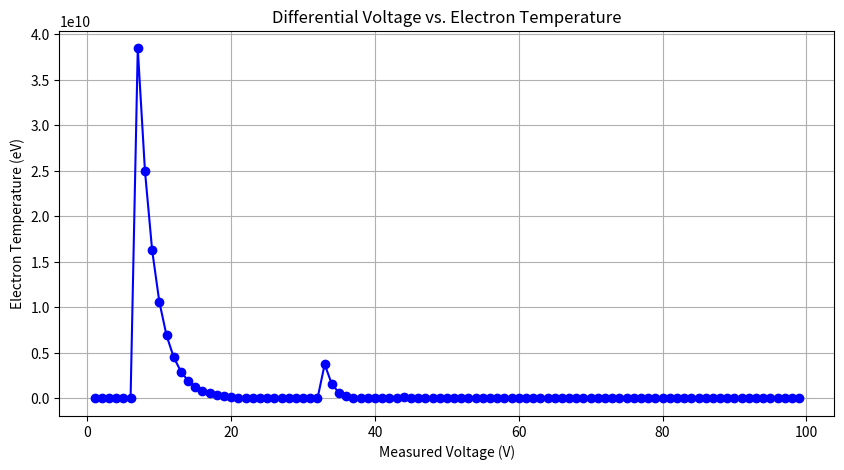

The script that saved this image:
# -*- coding: utf-8 -*-
"""
Created on Fri Aug 23 15:26:51 2024

[redacted]
"""

import numpy as np 
import matplotlib.pyplot as plt
#storing the charge of the electron particle, since it shall be used for calculation
electron_charge = 1.60217657e-19
#storing initial guess for raphson-newton approximation iterations implemented for electron temperature calculation
estimated_guess = 1
 

number_of_iterations = 1000
def iteration(potential_difference, bias, estimated_guess):
    #declaring limit to avoid overflow
    LIMIT = 500  
    
    #first exponential term, shall be used for function and derivative calculation
    first_exp_term = 2 *np.exp(np.clip(potential_difference*estimated_guess, None, LIMIT))
    
    #second exponential term,  shall be used for function and derivative calculation
    second_exp_term = np.exp(np.clip(bias*estimated_guess, None, LIMIT))
    
    #storing the function, to be used for the next estimated guess calculation
    function_output =  first_exp_term - second_exp_term - 1     
    
    #storing the prime value, to be used for the next estimated guess calculation
    derivative_output = potential_difference * first_exp_term - bias *  second_exp_term    
    
    #if result after the prime calculation is 0, returning 0 to trigger TypeError
    #since the value will be used as a denominator
    if derivative_output ==0:
        return 0
    return function_output, derivative_output

def get_electron_temperature(parameters):
   global estimated_guess 
   parameters['Electron temperature (eV)'] = []
   parameters['Iterations'] = []
   for i in parameters['Potential difference']:
    bias =  parameters['Bias']
    '''
    This function deploys the Raphson-Newton method to calculate electron temperature in electron volts for the Triple Langmuir Probe in electron volts.
    
    The Raphson-Newton method has been deployed as a function of 1/electron temperature in electron volts.
    
    The loop runs 1,000,000 iterations unless a value has been estimated, with an accuracy of 10^-5
    '''
    #storing the counter, shall be used to know the number of iterations
    counter = 0
    #variable storing the previous guess at the beginning of each iteration
    previous_guess = 0
   
    estimated_guess = 1
    #the raphson-newton approximation iterations occur in this while loop
    while abs(estimated_guess - previous_guess)>1e-4 and counter <number_of_iterations:
        #storing previous guess, to compare with the final value of each iteration
        previous_guess =estimated_guess
        
        #try/except clause to verify if the derivative is not 0.
        #if derivative == 0, exiting function
        try:
            function_output, derivative_output = iteration(i, bias, estimated_guess)
        except ValueError:
            return 'No Solution Found.'
        
        #Storing the next estimated value
        estimated_guess = (estimated_guess - function_output/derivative_output)
        
        counter +=1
      
    if counter ==number_of_iterations:
        
        return f'After {counter} iterations, no accurate value has been yielded.'
    
    #storing the electron temperature in eV
    parameters['Electron temperature (eV)'].append( 1/estimated_guess)
    parameters['Iterations'].append(counter)
    #storing the electron temperature in Joules
    #parameters['Electron temperature (Joules)'] = electron_charge *  parameters['Electron temperature (eV)']
parameters = {}
#applied bias, fixed
max_voltage = 100

#generating different measured voltages, to show how temperature calculations and number of iterations changes for each case.
#each generated voltage shall be  an integer between 1 to n-1, where n is the applied voltage
parameters['Potential difference'] = list(range(1, max_voltage))

#setting applied bias as parameter for calculations
parameters['Bias'] = max_voltage

#calculating electron temperature for each generated voltage
get_electron_temperature(parameters)

#bias - generated voltages, used to demonstrate that the difference between the applied bias and  potential difference influences in the electron temperature calculated for each instance
#regardless of the applied bias, as long as the bias and potential difference are much greater than the temperature that is being measured. This will be discussed in the SDD
parameters['bias - potential difference'] = [parameters['Bias']- a  for a in parameters['Potential difference']]

#printing the difference, acquired temperature and number of iterations to acquire the temperature
for i, j, k in zip( parameters['bias - potential difference'], parameters['Electron temperature (eV)'], parameters['Iterations']):
    print(f"difference {i} : temperature {j}, iterations = {k}")

#plotting the results of measured voltage vs acquired temperature for all instances
plt.figure(figsize=(10, 5)) 


plt.plot(parameters['Potential difference'], parameters['Electron temperature (eV)'], marker='o', linestyle='-', color='b')

plt.title('Differential Voltage vs. Electron Temperature')

plt.xlabel('Measured Voltage (V)')

plt.ylabel('Electron Temperature (eV)')

plt.grid()

plt.show()


